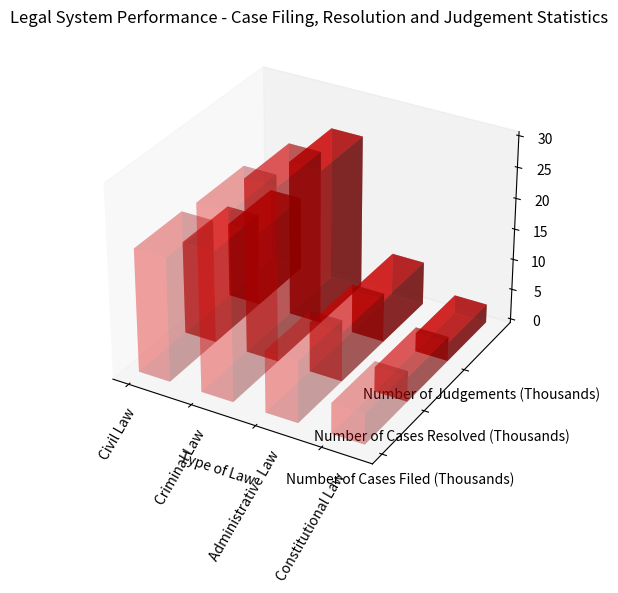

Generate this figure with matplotlib: (Note: this script raises an exception after producing the figure.)

import numpy as np
import matplotlib.pyplot as plt

# Transform the given data into three variables
y_values = ['Number of Cases Filed (Thousands)', 'Number of Cases Resolved (Thousands)', 'Number of Judgements (Thousands)']
data = np.array([[20, 15, 12], [30, 28, 25], [10, 8, 7], [5, 4, 3]])
x_values = ['Civil Law', 'Criminal Law', 'Administrative Law', 'Constitutional Law']

# Plot the data with the type of 3D bar chart
fig = plt.figure(figsize=(10, 6))
ax = fig.add_subplot(111, projection='3d')

# Iterate over y_values to plot each column of data
for i in range(len(y_values)):
    ax.bar3d(np.arange(len(x_values)), [i]*len(x_values),
             np.zeros(len(x_values)), 0.5, 1, data[:, i], shade=True, color='red', alpha=(i + 1) * 0.2)

# Set the dimensions of the bars
ax.set_xticks(np.arange(len(x_values)))
ax.set_yticks(np.arange(len(y_values)))
ax.set_xlabel('Type of Law')
ax.set_xticklabels(x_values, rotation=60)
ax.set_yticklabels(y_values)

# Drawing techniques such as background grids can be used
ax.grid(False)
ax.set_title('Legal System Performance - Case Filing, Resolution and Judgement Statistics')

# Automatically resize the image by tight_layout()
plt.tight_layout()

# The image must be saved as /cpfs01/user/yehancheng/workspace/datasets/SimChartV2/demo/3D/png/41_202312270030.png
plt.savefig('/cpfs01/user/yehancheng/workspace/datasets/SimChartV2/demo/3D/png/41_202312270030.png')

# Clear the current image state at the end of the code
plt.clf()
